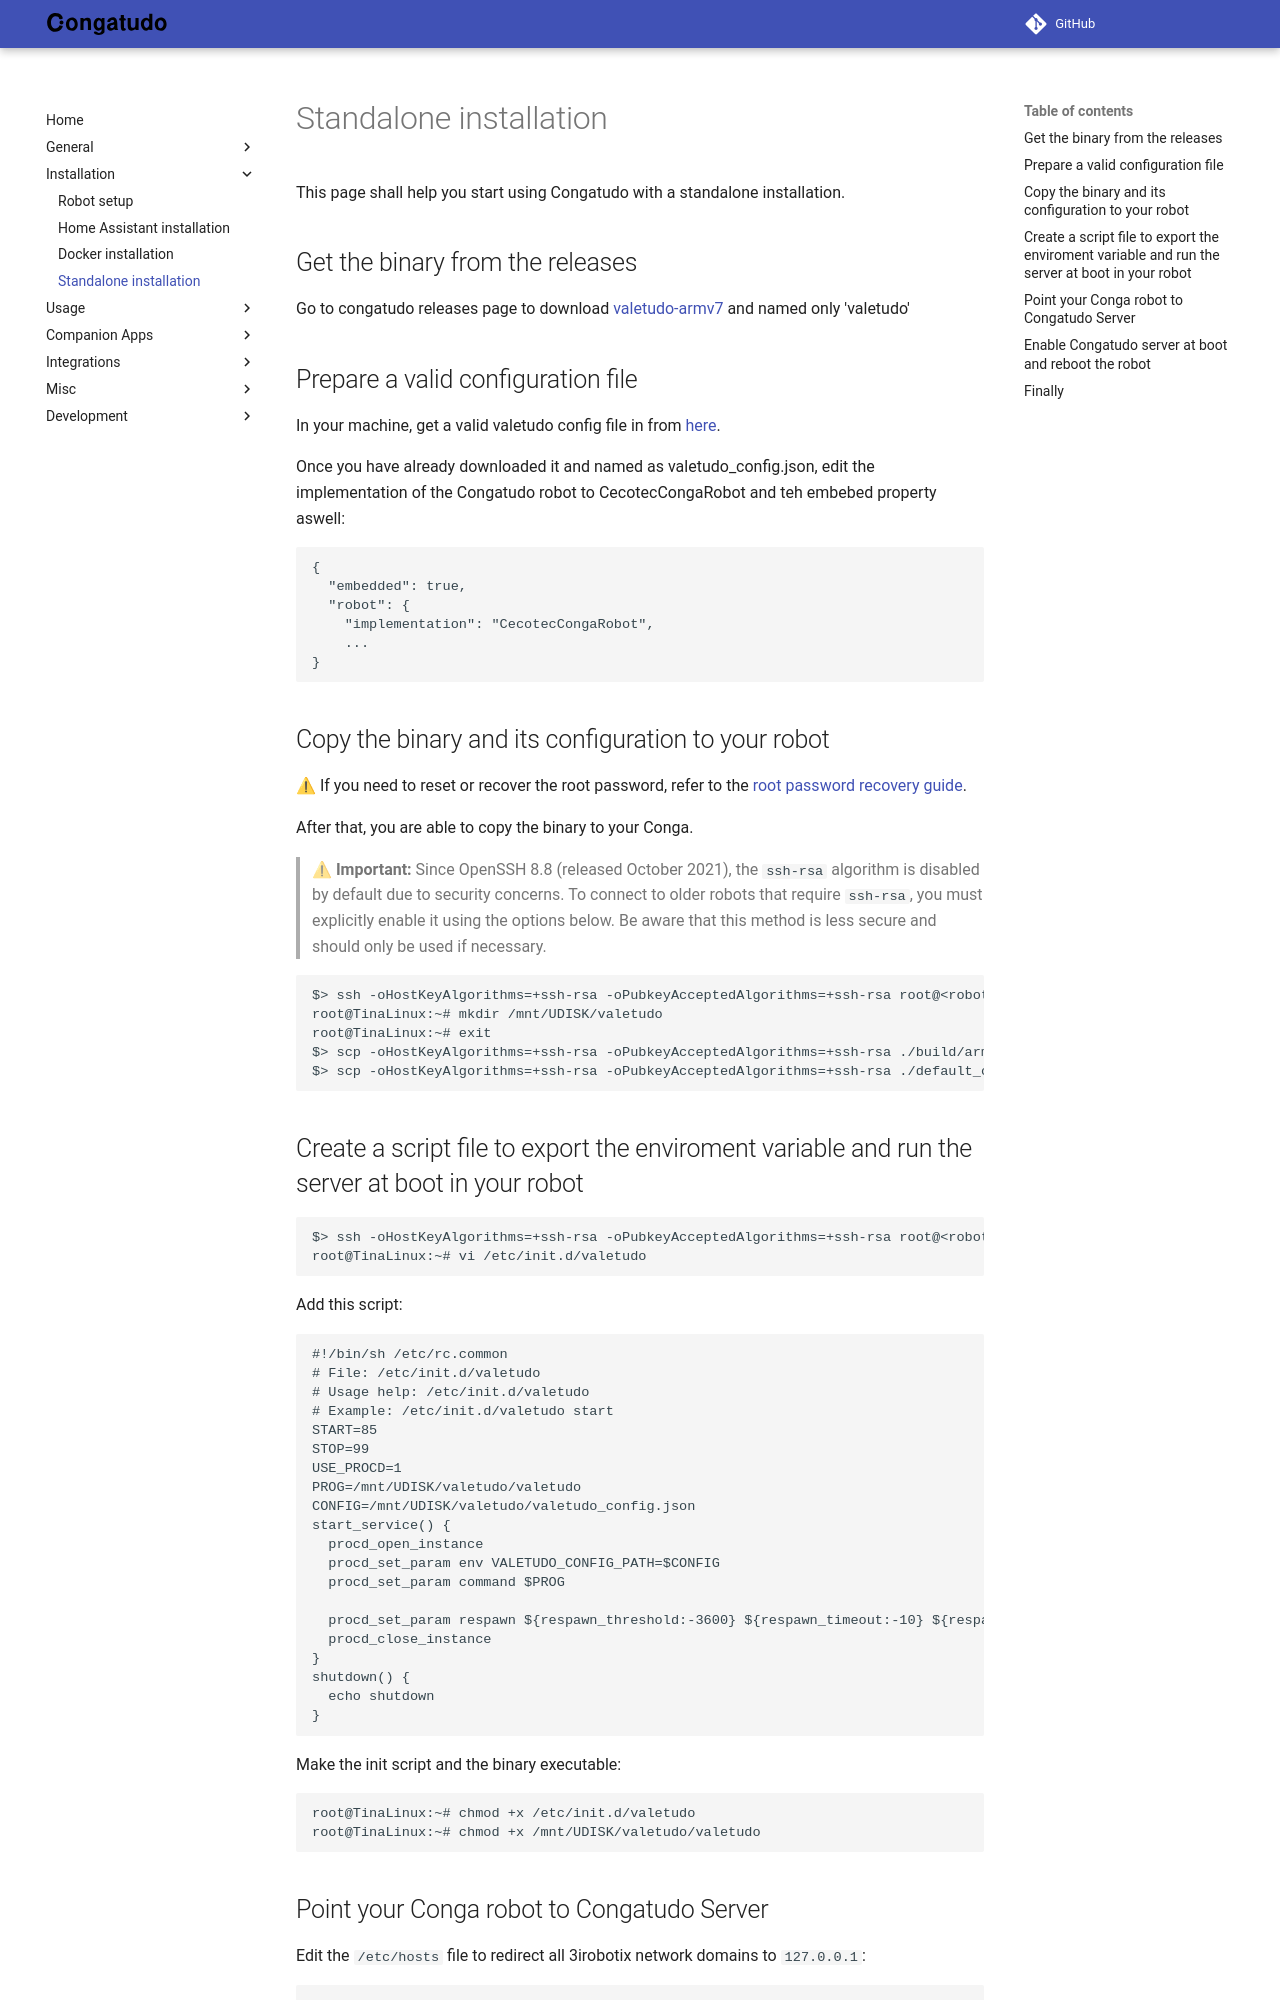

repository: congatudo/Congatudo · page: installation/standalone-installation/index.html · generator: mkdocs

---
title: Standalone installation
category: Installation
order: 4
---

# Standalone installation

This page shall help you start using Congatudo with a standalone installation.

## Get the binary from the releases
Go to congatudo releases page to download [valetudo-armv7](https://github.com/congatudo/Congatudo/releases) and named only 'valetudo'

## Prepare a valid configuration file
In your machine, get a valid valetudo config file in from [here](https://raw.githubusercontent.com/congatudo/Congatudo/master/backend/lib/res/default_config.json).

Once you have already downloaded it and named as valetudo_config.json, edit the implementation of the Congatudo robot to CecotecCongaRobot and teh embebed property aswell:
```json
{
  "embedded": true,
  "robot": {
    "implementation": "CecotecCongaRobot",
    ...
}
```

## Copy the binary and its configuration to your robot

⚠ If you need to reset or recover the root password, refer to the [root password recovery guide](../misc/recovery-root-password.md).

After that, you are able to copy the binary to your Conga.

> ⚠ **Important:** Since OpenSSH 8.8 (released October 2021), the `ssh-rsa` algorithm is disabled by default due to security concerns. To connect to older robots that require `ssh-rsa`, you must explicitly enable it using the options below. Be aware that this method is less secure and should only be used if necessary.

```shell
$> ssh -oHostKeyAlgorithms=+ssh-rsa -oPubkeyAcceptedAlgorithms=+ssh-rsa root@<robot-ip>
root@TinaLinux:~# mkdir /mnt/UDISK/valetudo
root@TinaLinux:~# exit
$> scp -oHostKeyAlgorithms=+ssh-rsa -oPubkeyAcceptedAlgorithms=+ssh-rsa ./build/armv7/valetudo root@<robot-ip>:</mnt/UDISK/valetudo/valetudo>
$> scp -oHostKeyAlgorithms=+ssh-rsa -oPubkeyAcceptedAlgorithms=+ssh-rsa ./default_config.json root@<robot-ip>:</mnt/UDISK/valetudo/valetudo_config.json>
```
## Create a script file to export the enviroment variable and run the server at boot in your robot
```shell
$> ssh -oHostKeyAlgorithms=+ssh-rsa -oPubkeyAcceptedAlgorithms=+ssh-rsa root@<robot-ip>
root@TinaLinux:~# vi /etc/init.d/valetudo
```

Add this script:
```shell
#!/bin/sh /etc/rc.common                                                                                                    
# File: /etc/init.d/valetudo
# Usage help: /etc/init.d/valetudo
# Example: /etc/init.d/valetudo start
START=85
STOP=99                                     
USE_PROCD=1                                                                                                                
PROG=/mnt/UDISK/valetudo/valetudo
CONFIG=/mnt/UDISK/valetudo/valetudo_config.json                                     
start_service() {                     
  procd_open_instance                 
  procd_set_param env VALETUDO_CONFIG_PATH=$CONFIG
  procd_set_param command $PROG    

  procd_set_param respawn ${respawn_threshold:-3600} ${respawn_timeout:-10} ${respawn_retry:-5}
  procd_close_instance                
}                                                                                                                          
shutdown() {                                                                                                            
  echo shutdown                                                                                                   
}
```

Make the init script and the binary executable:
```shell
root@TinaLinux:~# chmod +x /etc/init.d/valetudo
root@TinaLinux:~# chmod +x /mnt/UDISK/valetudo/valetudo
```
